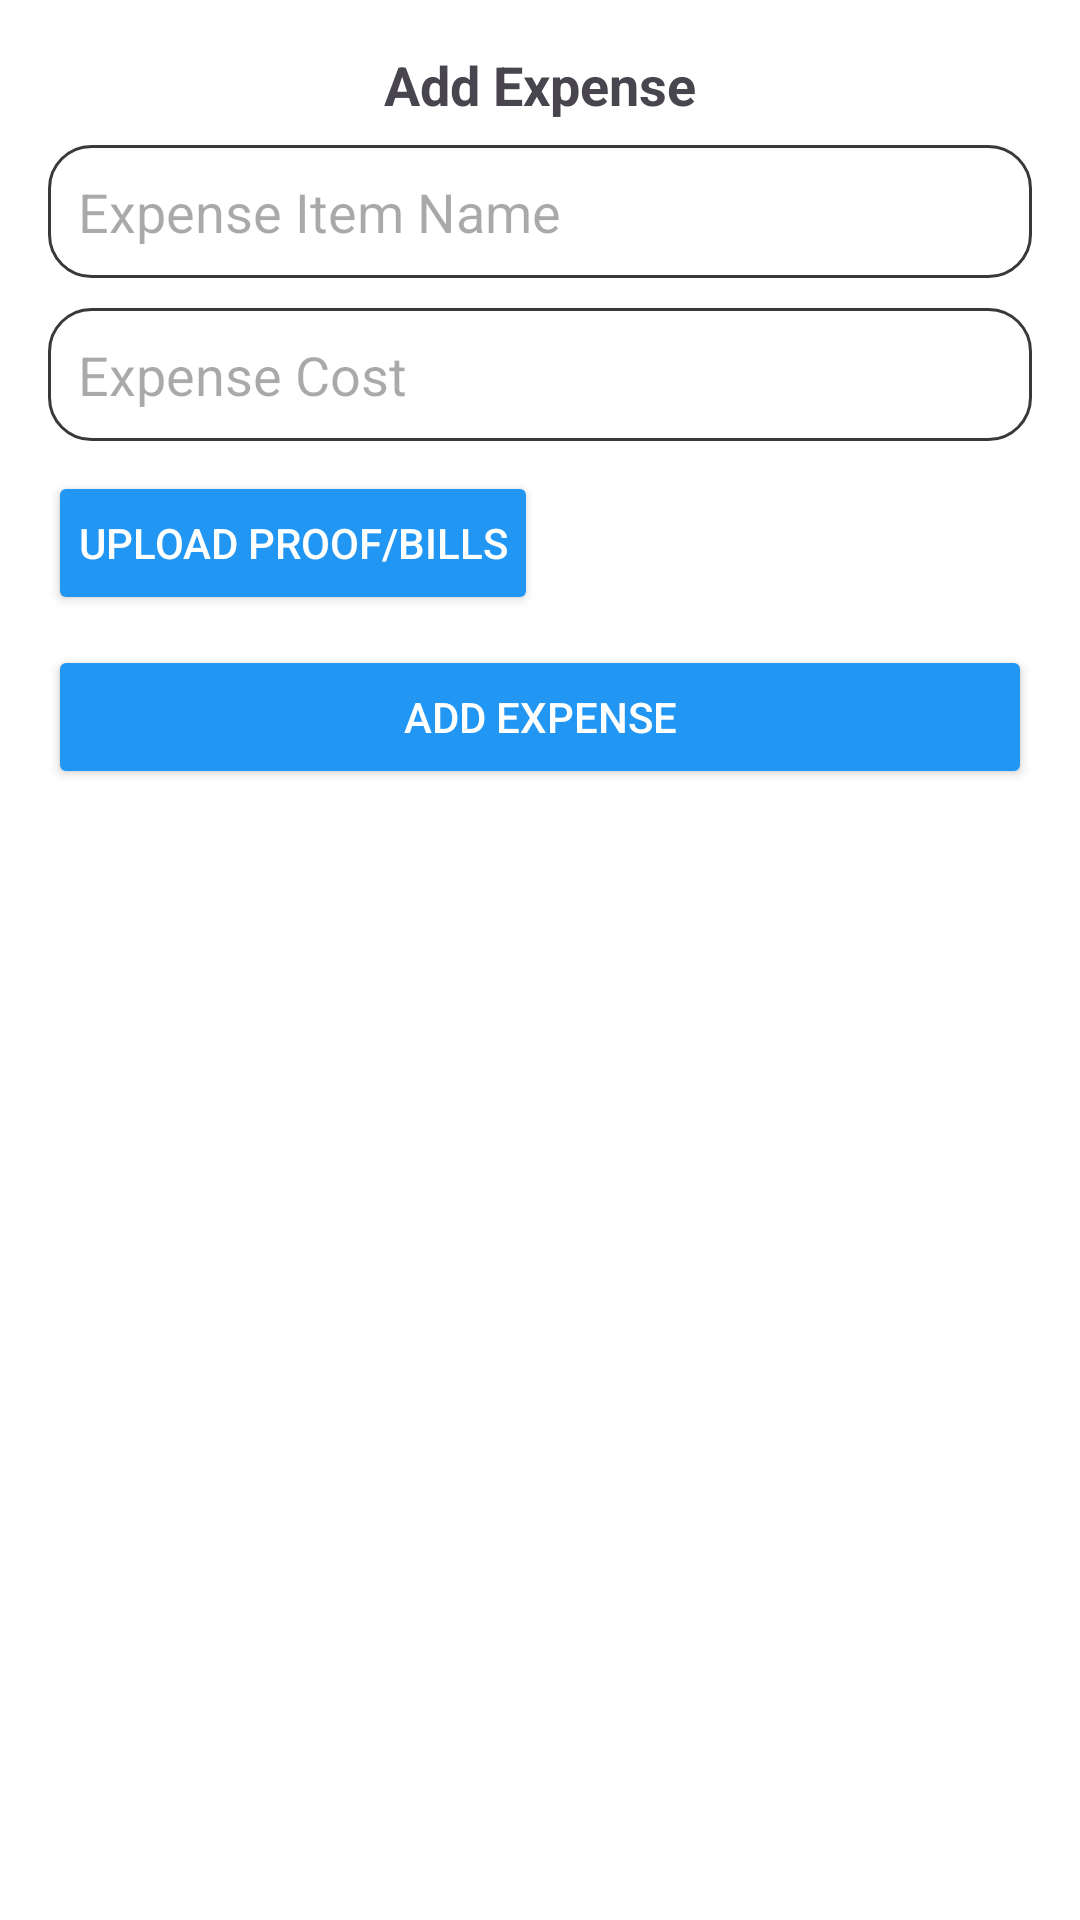

Here is an Android app screen rendered from its layout file. Give the layout XML and the strings, colors and styles it references.
<!-- AndroidManifest.xml: application theme Theme.CollegeApp -->
<!-- res/layout/dialog_add_expense.xml -->
<?xml version="1.0" encoding="utf-8"?>
<LinearLayout xmlns:android="http://schemas.android.com/apk/res/android"
    android:layout_width="match_parent"
    android:layout_height="wrap_content"
    android:orientation="vertical"
    android:padding="16dp"
    android:background="@android:color/white">

    <TextView
        android:layout_width="wrap_content"
        android:layout_height="wrap_content"
        android:text="Add Expense"
        android:textSize="18sp"
        android:textStyle="bold"
        android:layout_gravity="center"
        android:paddingBottom="8dp" />

    <EditText
        android:id="@+id/expenseItem"
        android:layout_width="match_parent"
        android:layout_height="wrap_content"
        android:hint="Expense Item Name"
        android:padding="10dp"
        android:background="@drawable/edittv_bg" />

    <EditText
        android:id="@+id/expenseCost"
        android:layout_width="match_parent"
        android:layout_height="wrap_content"
        android:hint="Expense Cost"
        android:inputType="number"
        android:padding="10dp"
        android:background="@drawable/edittv_bg"
        android:layout_marginTop="10dp" />

    <Button
        android:id="@+id/proofUrl"
        android:layout_width="wrap_content"
        android:layout_height="wrap_content"
        android:text="Upload Proof/Bills"
        android:padding="10dp"
        android:textColor="@color/white"
        android:layout_marginTop="10dp" />

    <Button
        android:id="@+id/addExpenseBtn"
        android:layout_width="match_parent"
        android:layout_height="wrap_content"
        android:text="Add Expense"
        android:layout_marginTop="10dp"
        android:backgroundTint="@color/colorPrimary"
        android:textColor="@android:color/white" />
</LinearLayout>
<!-- resources referenced by this layout -->
<resources>
  <color name="colorPrimary">#2196F3</color>
  <color name="white">#FFFFFFFF</color>
  <!-- drawable edittv_bg (drawable) -->
  <?xml version="1.0" encoding="utf-8"?>
  <shape xmlns:android="http://schemas.android.com/apk/res/android">
  
      <solid
          android:color="@color/white"/>
      <corners
          android:radius="14dp"/>
  
      <stroke
          android:color="#3A3939"
          android:width="1dp"/>
  </shape>
  <style name="Theme.CollegeApp" parent="Base.Theme.CollegeApp" />
  <style name="Base.Theme.CollegeApp" parent="Theme.Material3.DayNight.NoActionBar">
          
          
          <item name="colorPrimary">@color/colorPrimary</item>
          <item name="colorPrimaryVariant">@color/colorPrimaryVariant</item>
          <item name="colorOnPrimary">@color/colorOnPrimary</item>
  
          <item name="colorSecondary">@color/colorSecondary</item>
          <item name="colorSecondaryVariant">@color/colorSecondaryVariant</item>
          <item name="colorOnSecondary">@color/colorOnSecondary</item>
  
          
          <item name="colorButtonNormal">@color/colorPrimary</item>
      </style>
  <color name="colorPrimaryVariant">#1976D2</color>
  <color name="colorOnPrimary">#FFFFFF</color>
  <color name="colorSecondary">#03A9F4</color>
  <color name="colorSecondaryVariant">#0288D1</color>
  <color name="colorOnSecondary">#000000</color>
</resources>
